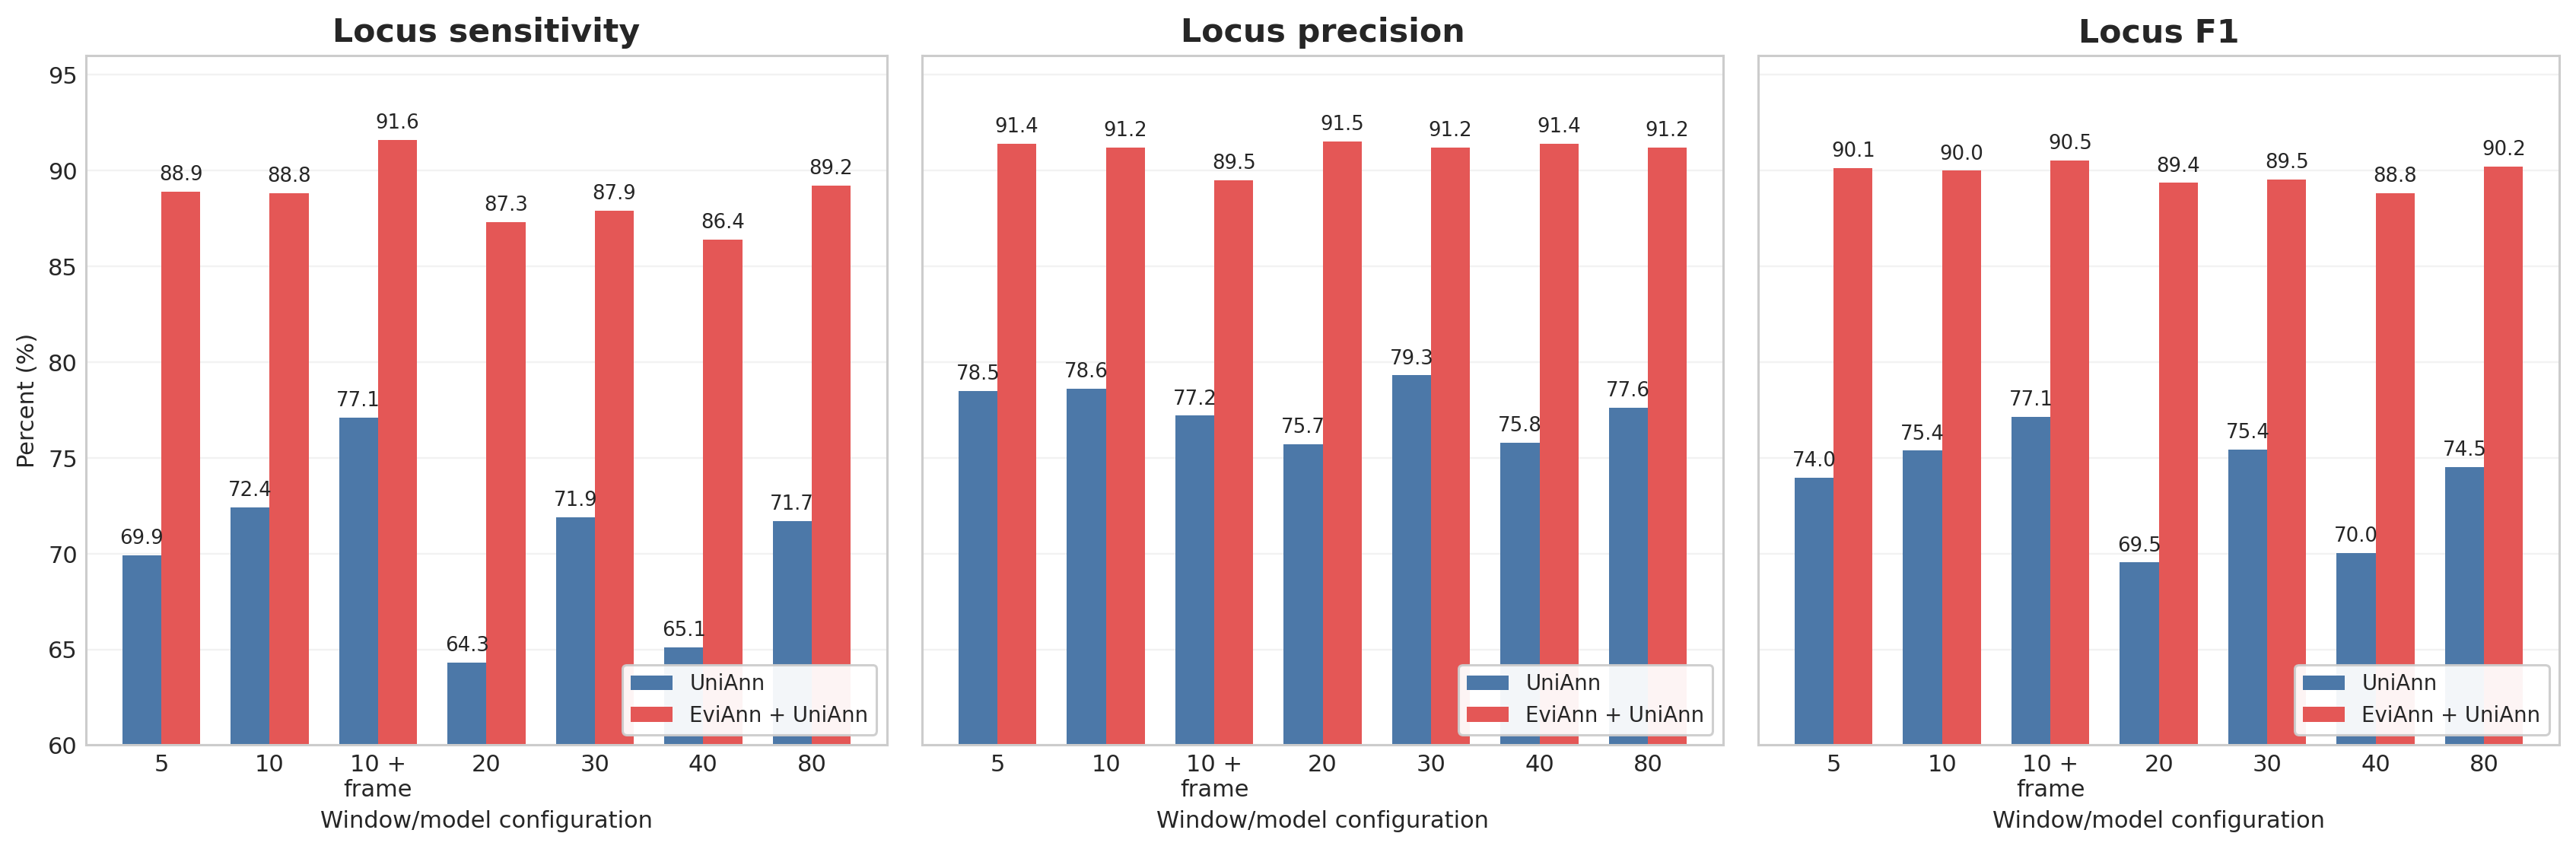

The data file committed next to this chart (first rows):
method	sn	pr	f1	predicted_loci	matched_loci	missed_loci	novel_loci	window_kb	configuration	frame_auxiliary
EviAnn+UniAnn	88.9	91.4	90.13	1007	951	46	15	5	5 kb	False
UniAnn	69.9	78.5	73.95	953	748	96	9	5	5 kb	False
EviAnn+UniAnn	88.8	91.2	89.98	1026	950	45	20	10	10 kb	False
UniAnn	72.4	78.6	75.37	986	775	87	15	10	10 kb	False
EviAnn+UniAnn	91.6	89.5	90.54	1080	980	20	35	10	10 kb + frame	True
UniAnn	77.1	77.2	77.15	1068	825	41	28	10	10 kb + frame	True
EviAnn+UniAnn	87.3	91.5	89.35	982	934	62	14	20	20 kb	False
UniAnn	64.3	75.7	69.54	909	688	130	6	20	20 kb	False
EviAnn+UniAnn	87.9	91.2	89.52	1011	941	58	17	30	30 kb	False
UniAnn	71.9	79.3	75.42	970	769	98	11	30	30 kb	False
EviAnn+UniAnn	86.4	91.4	88.83	984	924	72	14	40	40 kb	False
UniAnn	65.1	75.8	70.04	919	697	134	7	40	40 kb	False
EviAnn+UniAnn	89.2	91.2	90.19	1023	954	40	15	80	80 kb	False
UniAnn	71.7	77.6	74.53	989	767	76	9	80	80 kb	False
